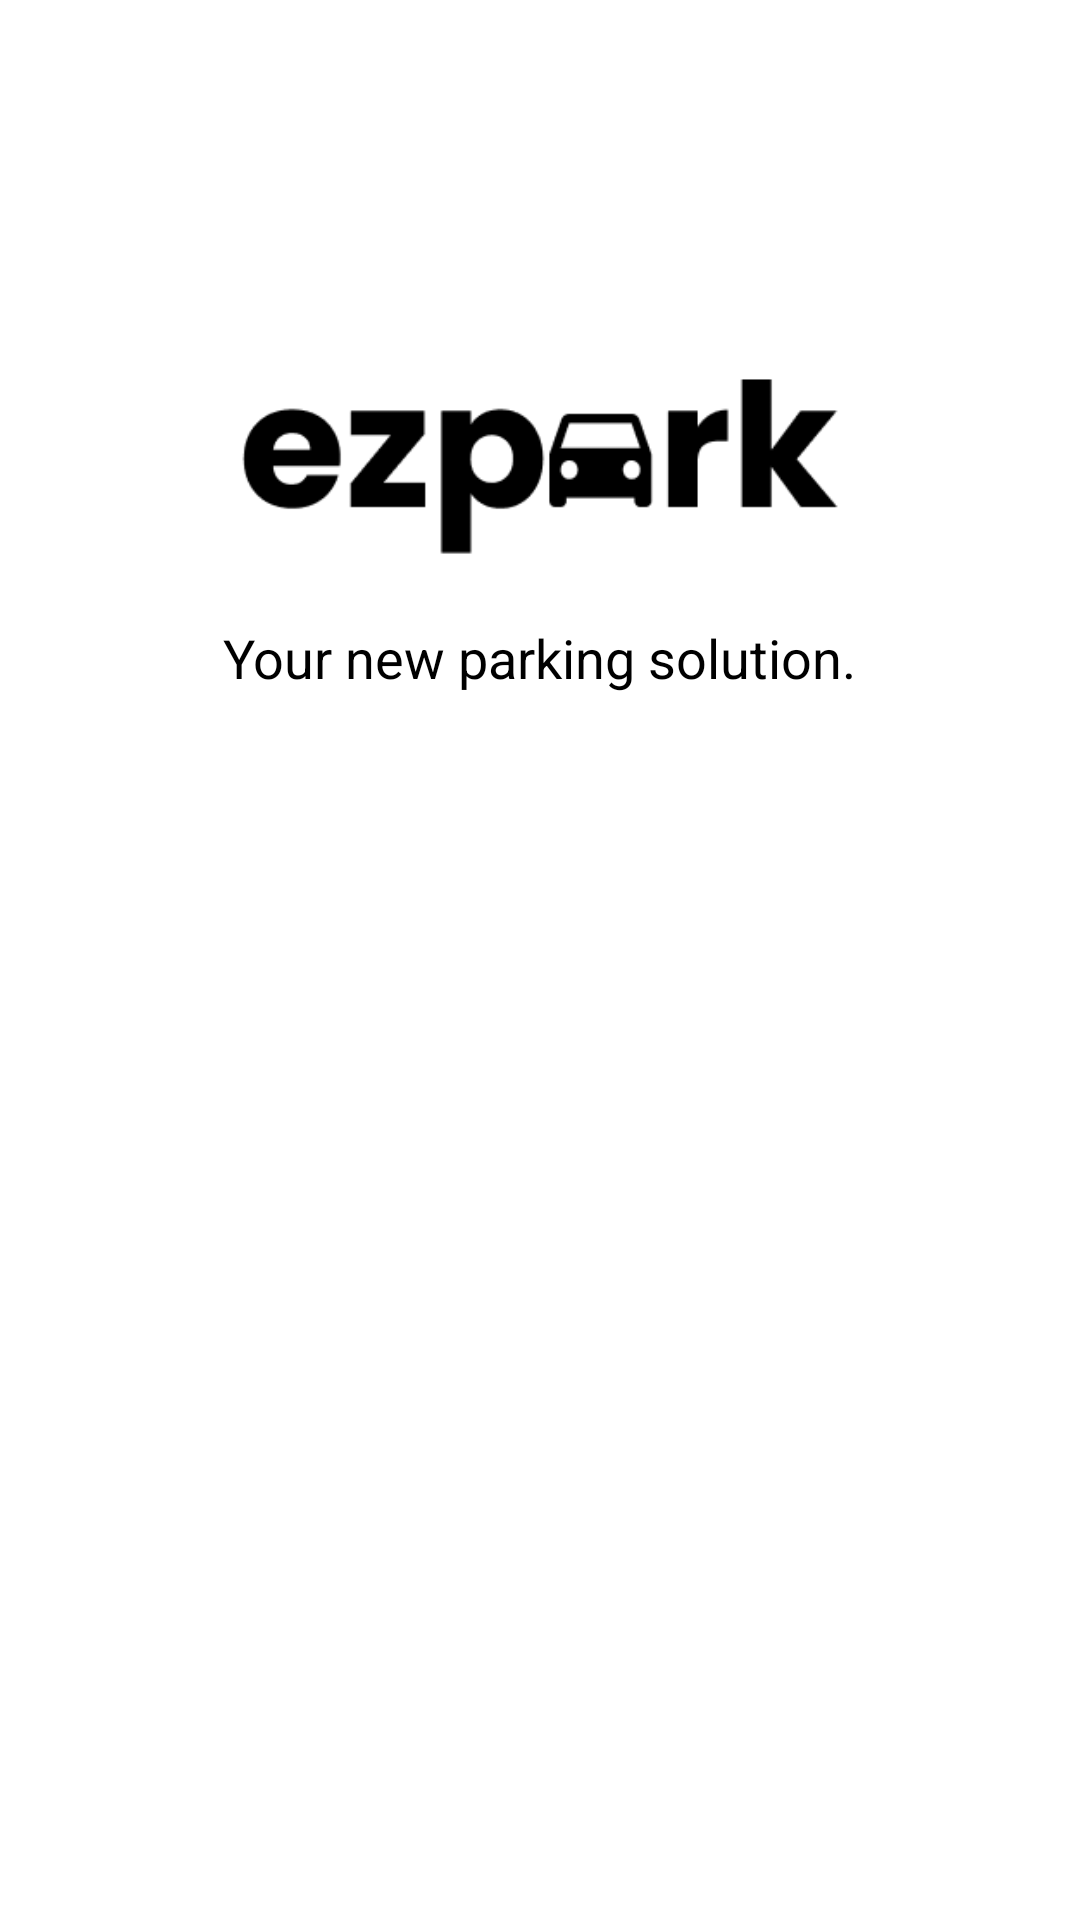

The Android layout XML behind this screen, and the referenced resources:
<!-- AndroidManifest.xml: application theme Theme.EazyPark -->
<!-- res/layout/activity_splash.xml -->
<?xml version="1.0" encoding="utf-8"?>
<androidx.constraintlayout.widget.ConstraintLayout xmlns:android="http://schemas.android.com/apk/res/android"
    xmlns:app="http://schemas.android.com/apk/res-auto"
    xmlns:tools="http://schemas.android.com/tools"
    android:layout_width="match_parent"
    android:layout_height="match_parent"
    android:background="@color/yellow_bg"
    tools:context=".activities.SplashActivity">

    <androidx.constraintlayout.widget.ConstraintLayout
        android:layout_width="match_parent"
        android:layout_height="match_parent"
        app:layout_constraintStart_toStartOf="parent"
        app:layout_constraintEnd_toEndOf="parent"
        app:layout_constraintTop_toTopOf="parent"
        app:layout_constraintBottom_toBottomOf="parent">

        <ImageView
            android:id="@+id/logo"
            android:layout_width="200dp"
            android:layout_height="wrap_content"
            android:layout_marginTop="104dp"
            android:src="@drawable/ezpark_logo2"
            app:layout_constraintEnd_toEndOf="parent"
            app:layout_constraintHorizontal_bias="0.497"
            app:layout_constraintStart_toStartOf="parent"
            app:layout_constraintTop_toTopOf="parent" />

        <TextView
            android:id="@+id/subtittle"
            android:layout_width="wrap_content"
            android:layout_height="wrap_content"
            android:text="Your new parking solution."
            android:textColor="@color/black"
            android:textSize="18dp"
            app:layout_constraintStart_toStartOf="parent"
            app:layout_constraintEnd_toEndOf="parent"
            app:layout_constraintTop_toBottomOf="@+id/logo"/>

        <Button
            android:id="@+id/start_btn"
            android:layout_width="wrap_content"
            android:layout_height="wrap_content"
            android:layout_marginTop="328dp"
            android:background="@drawable/rounded_corner"
            android:paddingVertical="16dp"
            android:paddingHorizontal="80dp"
            android:text="Get Started"
            android:textColor="@color/white"
            android:textSize="14sp"
            android:textAllCaps="false"
            app:layout_constraintEnd_toEndOf="parent"
            app:layout_constraintHorizontal_bias="0.498"
            app:layout_constraintStart_toStartOf="parent"
            app:layout_constraintTop_toBottomOf="@id/subtittle" />


    </androidx.constraintlayout.widget.ConstraintLayout>


</androidx.constraintlayout.widget.ConstraintLayout>
<!-- resources referenced by this layout -->
<resources>
  <!-- drawable ezpark_logo2: png bitmap (drawable, 3797 bytes) -->
  <style name="Theme.EazyPark" parent="Theme.MaterialComponents.DayNight.DarkActionBar">
          
          <item name="colorPrimary">@color/black</item>
          <item name="colorPrimaryVariant">@color/black</item>
          <item name="colorOnPrimary">@color/white</item>
          
          <item name="colorSecondary">@color/teal_200</item>
          <item name="colorSecondaryVariant">@color/teal_700</item>
          <item name="colorOnSecondary">@color/black</item>
          
          <item name="android:statusBarColor">?attr/colorPrimaryVariant</item>
          
      </style>
  <!-- not gathered from this repository: default colours our renderer supplied (Android Studio template values) -->
  <color name="teal_200">#FF03DAC5</color>
  <color name="teal_700">#FF018786</color>
  <color name="black">#FF000000</color>
  <color name="white">#FFFFFFFF</color>
</resources>
